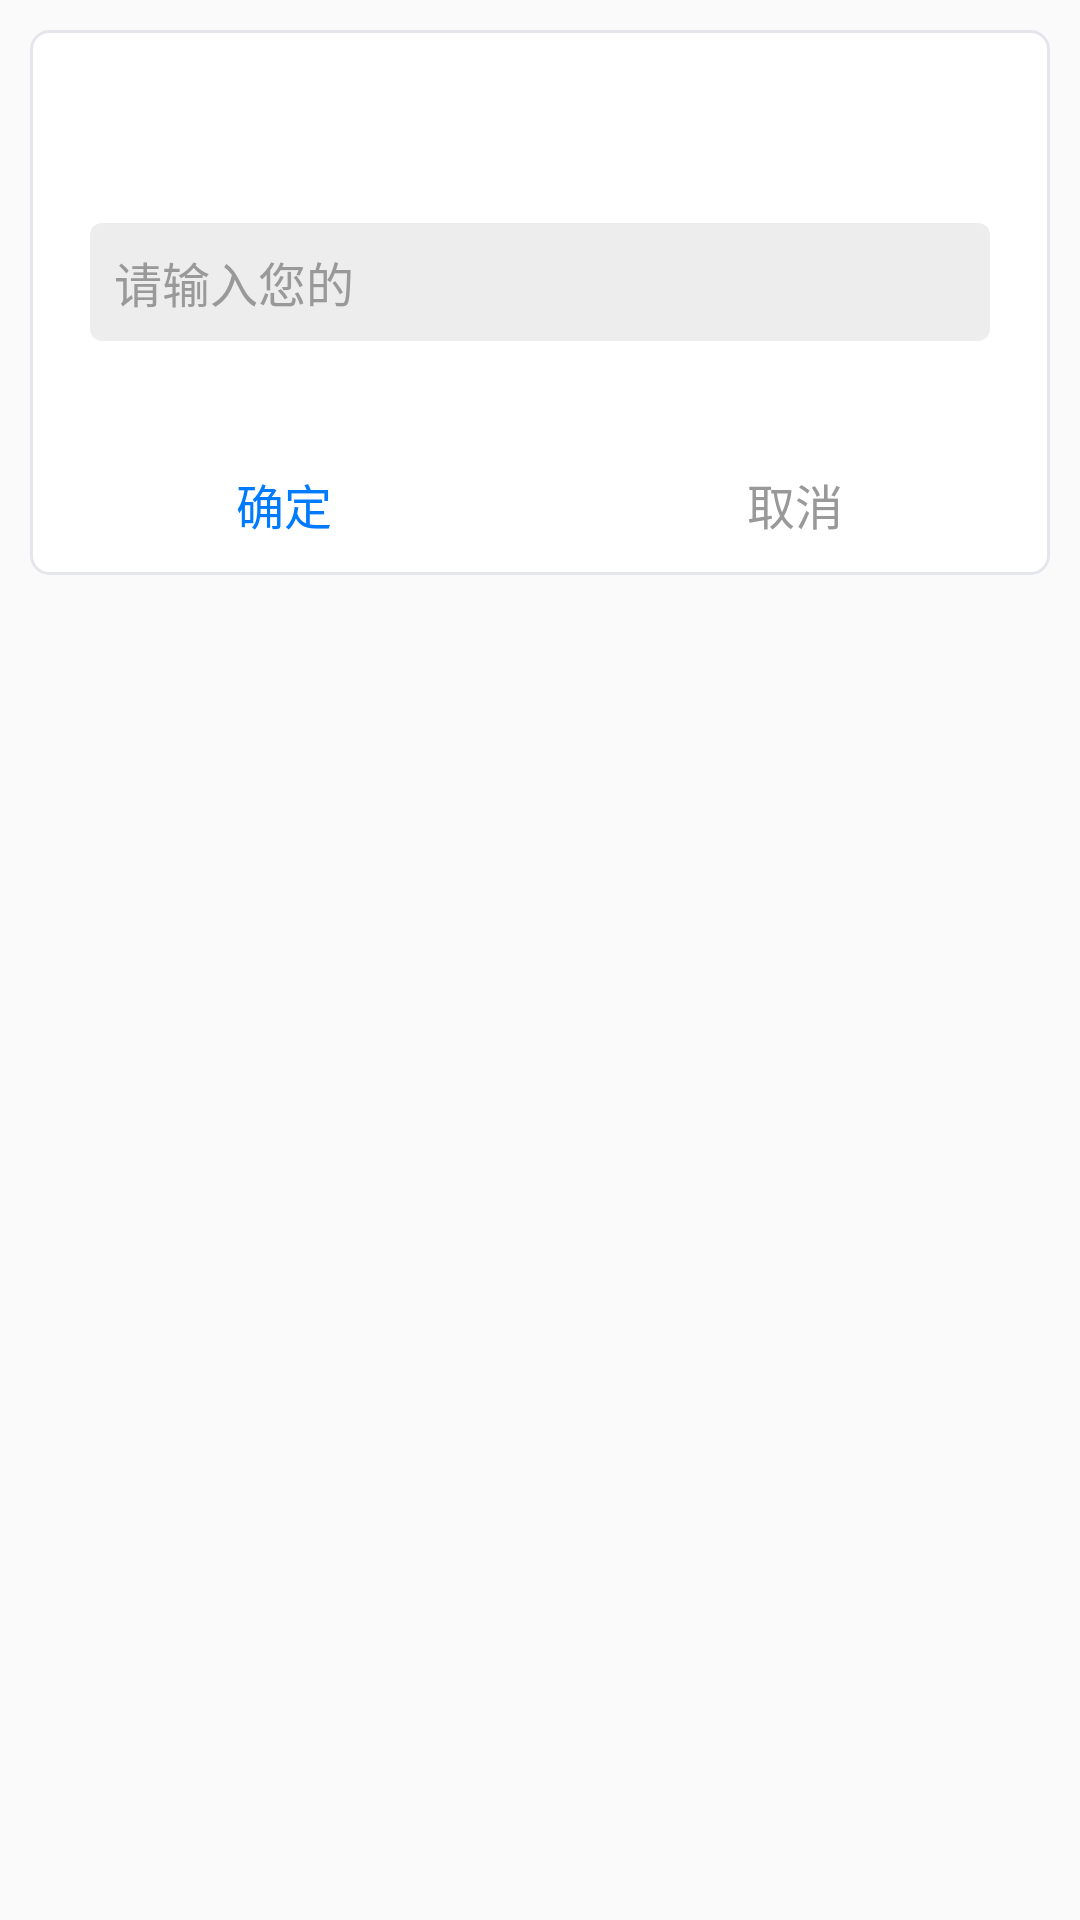

Here is an Android app screen rendered from its layout file. Give the layout XML and the strings, colors and styles it references.
<!-- AndroidManifest.xml: application theme AppTheme -->
<!-- res/layout/dialog_input.xml -->
<LinearLayout xmlns:android="http://schemas.android.com/apk/res/android"
              android:layout_width="match_parent"
              android:layout_height="wrap_content"
              android:orientation="vertical">

    <LinearLayout
        android:layout_width="match_parent"
        android:layout_height="wrap_content"
        android:layout_margin="10dp"
        android:background="@drawable/shape_bg_gray_white_6raduis"
        android:orientation="vertical">

        <LinearLayout
            android:layout_width="match_parent"
            android:layout_height="wrap_content"
            android:orientation="vertical"
            android:padding="20dp">

            <TextView
                android:id="@+id/tvDialogTitle"
                android:layout_width="match_parent"
                android:layout_height="wrap_content"
                android:textColor="@color/color_3"
                android:textSize="18sp"
                android:textStyle="bold"/>

            <EditText
                android:id="@+id/etDialogInput"
                android:layout_width="fill_parent"
                android:layout_height="wrap_content"
                android:layout_marginBottom="10dip"
                android:layout_marginTop="20dp"
                android:background="@drawable/shape_rect_ed_4corner"
                android:hint="请输入您的"
                android:padding="8dip"
                android:textColor="@color/color_3"
                android:textColorHint="@color/color_9"
                android:textSize="16sp"/>
        </LinearLayout>

        <View
            android:layout_width="match_parent"
            android:layout_height="0.5dp"
            android:background="@color/color_ce"/>

        <LinearLayout
            android:layout_width="match_parent"
            android:layout_height="wrap_content">

            <TextView
                android:id="@+id/tvDialogLeft"
                android:layout_width="match_parent"
                android:layout_height="wrap_content"
                android:layout_weight="1"
                android:gravity="center"
                android:paddingBottom="12dp"
                android:paddingTop="12dp"
                android:text="确定"
                android:textColor="#007AFF"
                android:textSize="16sp"/>

            <View
                android:id="@+id/vLineCenter"
                android:layout_width="0.5dp"
                android:layout_height="match_parent"
                android:background="@color/color_d6"/>

            <TextView
                android:id="@+id/tvDialogRight"
                android:layout_width="match_parent"
                android:layout_height="wrap_content"
                android:layout_weight="1"
                android:gravity="center"
                android:paddingBottom="12dp"
                android:paddingTop="12dp"
                android:text="取消"
                android:textColor="@color/color_9"
                android:textSize="16sp"/>
        </LinearLayout>

    </LinearLayout>

</LinearLayout>
<!-- resources referenced by this layout -->
<resources>
  <color name="color_3">#333333</color>
  <color name="color_9">#999999</color>
  <!-- drawable shape_bg_gray_white_6raduis (drawable) -->
  <?xml version="1.0" encoding="utf-8"?>
  <shape xmlns:android="http://schemas.android.com/apk/res/android" >
  
      
      <stroke
          android:width="1dp"
          android:color="#E4E6EC" />
  
      <solid android:color="@android:color/white" />
  
      <corners android:radius="6dp" />
  
  </shape>
  <!-- drawable shape_rect_ed_4corner (drawable) -->
  <?xml version="1.0" encoding="utf-8"?>
  <shape xmlns:android="http://schemas.android.com/apk/res/android"
      android:shape="rectangle" >
  
      <solid android:color="#ededed" />
  
      <corners android:radius="4dip" />
  
  </shape>
  <style name="AppTheme" parent="AppCompatTheme">
          
      </style>
  <style name="AppCompatTheme" parent="Theme.AppCompat.Light.NoActionBar" />
</resources>
